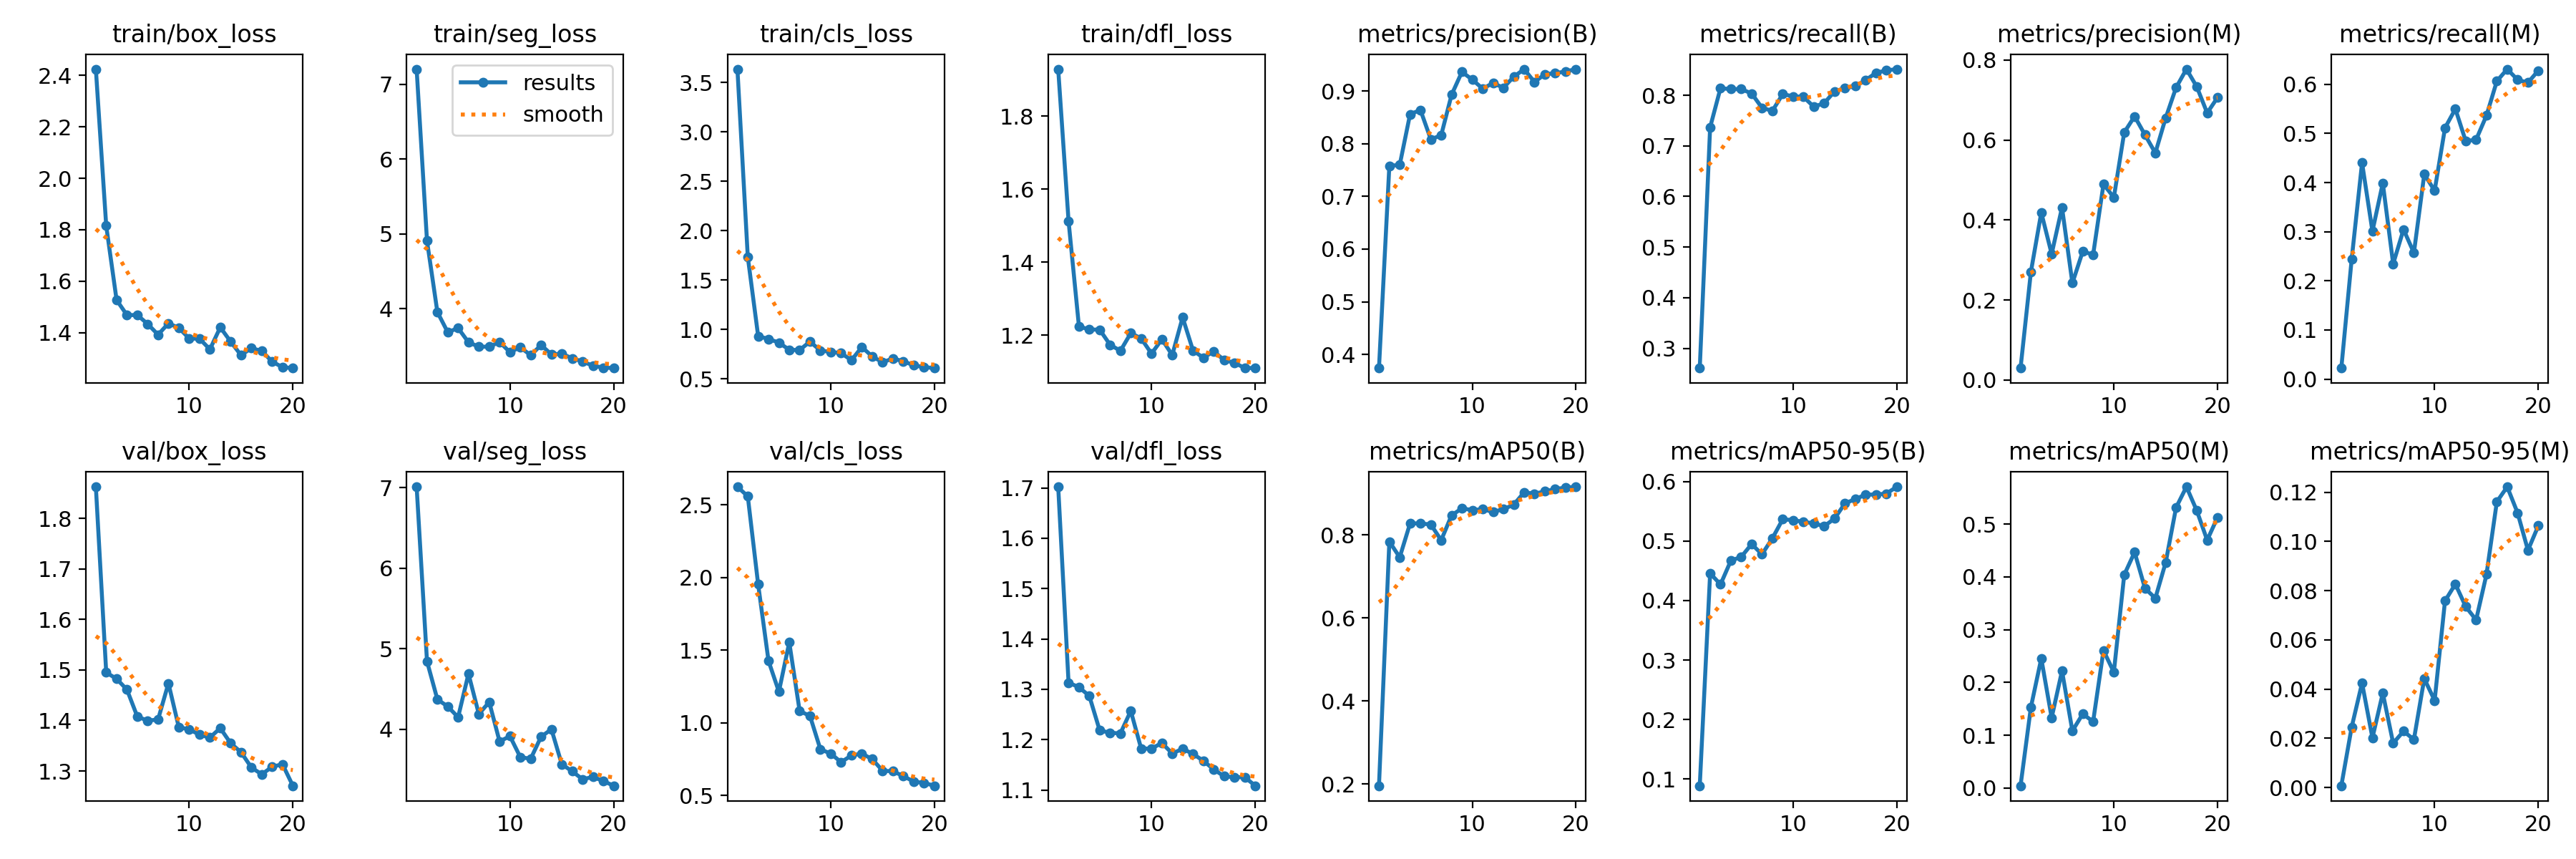

The table this chart was drawn from, first rows:
epoch, time, train/box_loss, train/seg_loss, train/cls_loss, train/dfl_loss, metrics/precision(B), metrics/recall(B), metrics/mAP50(B), metrics/mAP50-95(B), metrics/precision(M), metrics/recall(M), metrics/mAP50(M), metrics/mAP50-95(M), val/box_loss, val/seg_loss, val/cls_loss, val/dfl_loss, lr/pg0, lr/pg1, lr/pg2
1, 14.39, 2.424, 7.201, 3.634, 1.928, 0.374, 0.2609, 0.1956, 0.08872, 0.03004, 0.02246, 0.00438, 0.00073, 1.863, 7.009, 2.624, 1.702, 0.00012, 0.00012, 0.00012
2, 23.39, 1.815, 4.905, 1.734, 1.512, 0.7582, 0.7368, 0.7835, 0.4458, 0.2707, 0.2444, 0.1532, 0.0246, 1.495, 4.842, 2.558, 1.313, 0.0002471, 0.0002471, 0.0002471
3, 33.98, 1.527, 3.954, 0.9312, 1.225, 0.7599, 0.814, 0.7457, 0.427, 0.4188, 0.4402, 0.2455, 0.04248, 1.482, 4.37, 1.951, 1.304, 0.0003604, 0.0003604, 0.0003604
4, 43.64, 1.469, 3.685, 0.9021, 1.216, 0.8563, 0.8122, 0.8273, 0.467, 0.3154, 0.301, 0.1332, 0.0202, 1.461, 4.282, 1.425, 1.287, 0.0004598, 0.0004598, 0.0004598
5, 54.55, 1.469, 3.74, 0.866, 1.215, 0.8643, 0.8122, 0.8272, 0.4733, 0.4315, 0.3989, 0.222, 0.03838, 1.408, 4.148, 1.213, 1.218, 0.0005454, 0.0005454, 0.0005454
6, 64.52, 1.434, 3.55, 0.7923, 1.174, 0.8084, 0.8036, 0.8247, 0.4949, 0.2424, 0.2345, 0.1083, 0.01801, 1.4, 4.688, 1.553, 1.214, 0.000617, 0.000617, 0.000617
7, 74.13, 1.393, 3.49, 0.7903, 1.158, 0.8163, 0.7754, 0.7869, 0.4777, 0.3217, 0.3046, 0.1405, 0.02289, 1.402, 4.187, 1.081, 1.212, 0.0006749, 0.0006749, 0.0006749
8, 83.86, 1.436, 3.491, 0.8761, 1.206, 0.8931, 0.7691, 0.8467, 0.5044, 0.3134, 0.257, 0.1259, 0.01951, 1.474, 4.337, 1.046, 1.257, 0.0007189, 0.0007189, 0.0007189
9, 95, 1.419, 3.553, 0.785, 1.192, 0.9367, 0.8023, 0.8636, 0.5365, 0.4897, 0.4169, 0.2606, 0.04425, 1.387, 3.848, 0.8173, 1.182, 0.000749, 0.000749, 0.000749
10, 103.2, 1.378, 3.418, 0.7719, 1.15, 0.922, 0.7978, 0.8594, 0.5351, 0.4565, 0.3836, 0.2194, 0.03538, 1.383, 3.913, 0.7869, 1.182, 0.0007652, 0.0007652, 0.0007652
11, 118.3, 1.377, 3.485, 0.759, 1.189, 0.9048, 0.797, 0.8614, 0.5322, 0.6191, 0.5112, 0.4039, 0.07586, 1.372, 3.653, 0.7283, 1.193, 0.0007676, 0.0007676, 0.0007676
12, 124.5, 1.336, 3.375, 0.6874, 1.146, 0.9153, 0.7773, 0.8549, 0.5298, 0.6594, 0.5499, 0.4467, 0.08267, 1.366, 3.632, 0.7744, 1.172, 0.0007561, 0.0007561, 0.0007561
13, 130.6, 1.421, 3.514, 0.8206, 1.249, 0.9066, 0.7844, 0.8616, 0.5248, 0.6132, 0.4843, 0.3784, 0.07351, 1.385, 3.906, 0.7872, 1.182, 0.0007308, 0.0007308, 0.0007308
14, 136.9, 1.366, 3.388, 0.7259, 1.159, 0.9275, 0.8077, 0.8725, 0.5379, 0.5678, 0.4874, 0.3596, 0.06812, 1.355, 3.999, 0.7491, 1.172, 0.0006916, 0.0006916, 0.0006916
15, 142.3, 1.313, 3.397, 0.6662, 1.139, 0.9418, 0.8141, 0.9022, 0.5631, 0.6556, 0.5364, 0.4274, 0.0866, 1.337, 3.564, 0.6691, 1.158, 0.000614, 0.000614, 0.000614
16, 148.9, 1.34, 3.336, 0.7053, 1.156, 0.9174, 0.818, 0.8989, 0.5706, 0.7312, 0.6065, 0.5312, 0.1162, 1.307, 3.477, 0.6656, 1.141, 0.000515, 0.000515, 0.000515
17, 154.3, 1.329, 3.293, 0.6765, 1.132, 0.9324, 0.83, 0.9043, 0.5779, 0.7774, 0.6309, 0.5706, 0.1222, 1.293, 3.378, 0.6326, 1.127, 0.000416, 0.000416, 0.000416
18, 161, 1.288, 3.237, 0.6365, 1.125, 0.9341, 0.8446, 0.91, 0.5782, 0.7332, 0.6092, 0.5253, 0.1116, 1.308, 3.406, 0.5943, 1.125, 0.000317, 0.000317, 0.000317
19, 166.9, 1.266, 3.212, 0.6171, 1.11, 0.9375, 0.8491, 0.9136, 0.5797, 0.6678, 0.6034, 0.4695, 0.09643, 1.313, 3.357, 0.5852, 1.125, 0.000218, 0.000218, 0.000218
20, 173.7, 1.263, 3.205, 0.6079, 1.111, 0.9419, 0.8518, 0.9155, 0.5911, 0.7065, 0.628, 0.5127, 0.1064, 1.271, 3.298, 0.5658, 1.108, 0.000119, 0.000119, 0.000119
